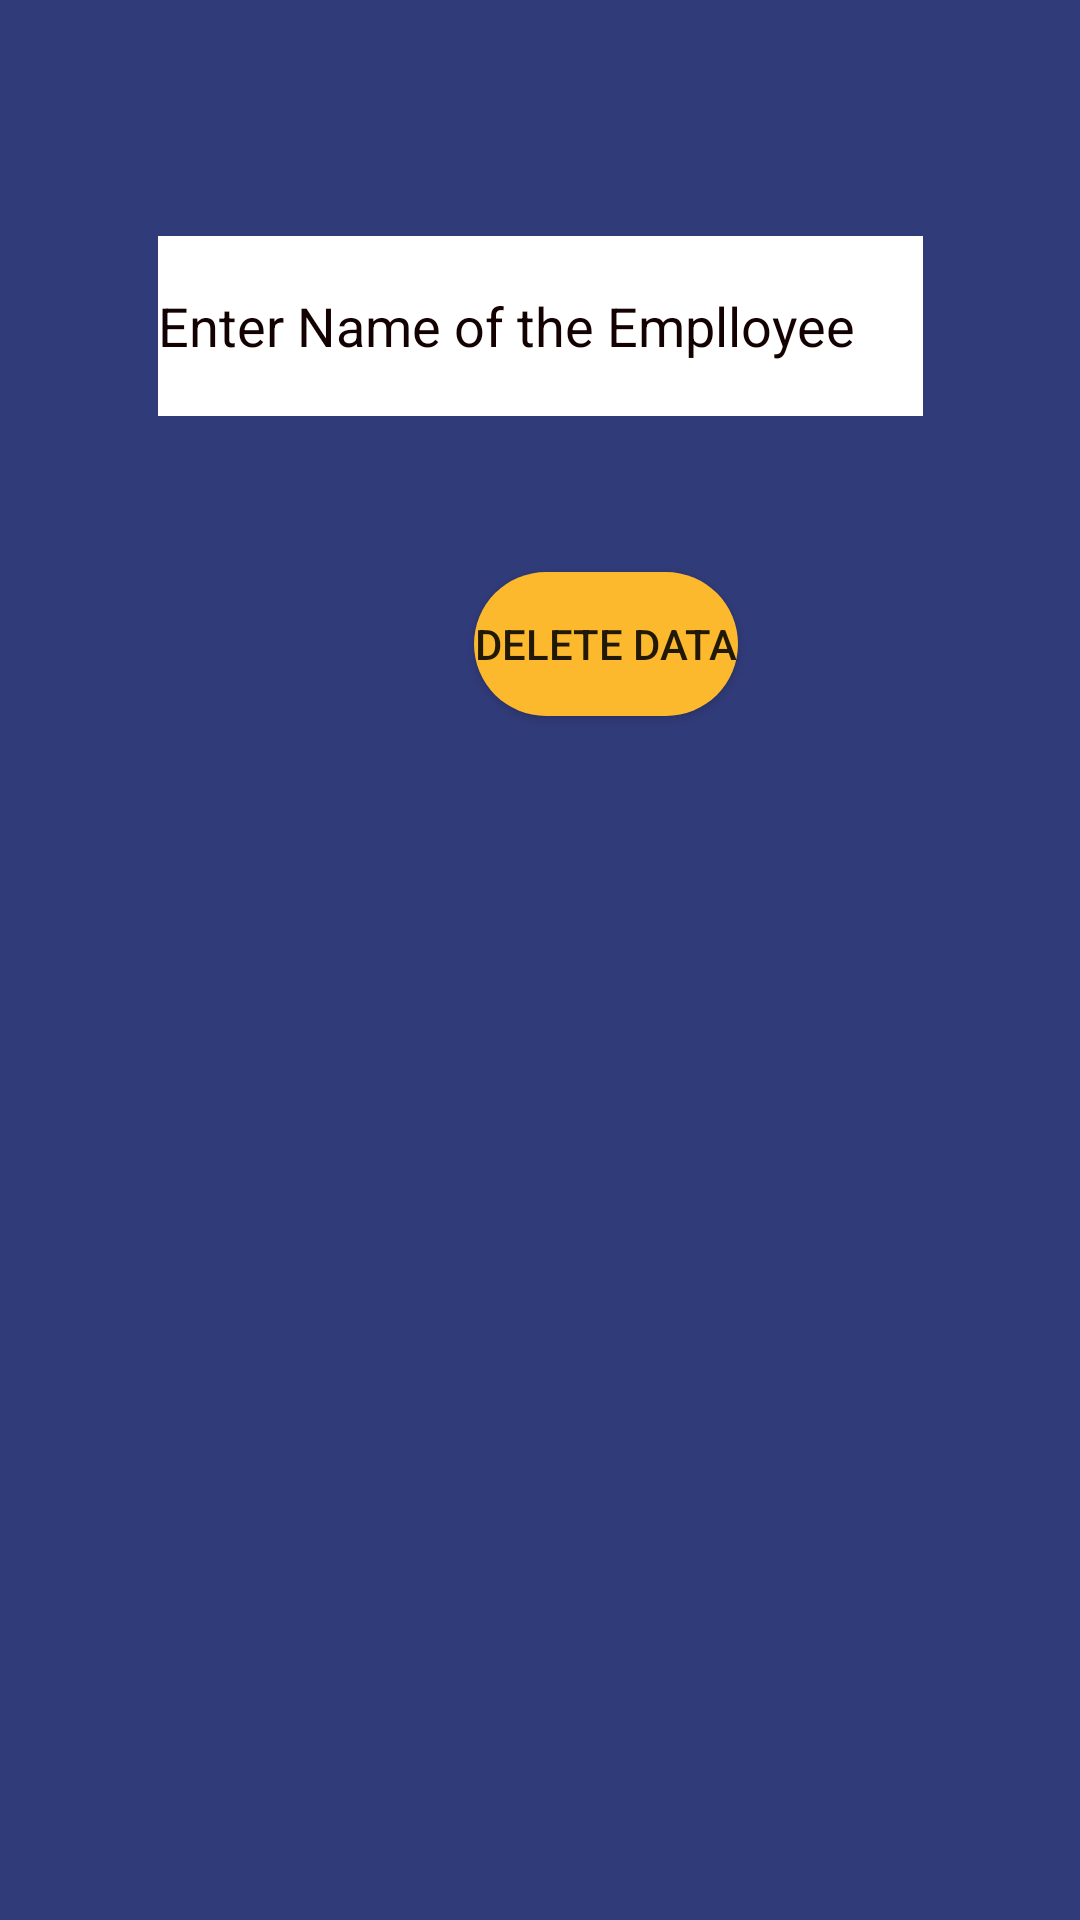

Layout XML and referenced resources for this Android screen:
<!-- AndroidManifest.xml: application theme Theme.Empty -->
<!-- res/layout/activity_remove_employee_data.xml -->
<?xml version="1.0" encoding="utf-8"?>
<androidx.constraintlayout.widget.ConstraintLayout xmlns:android="http://schemas.android.com/apk/res/android"
    xmlns:app="http://schemas.android.com/apk/res-auto"
    xmlns:tools="http://schemas.android.com/tools"
    android:layout_width="match_parent"
    android:layout_height="match_parent"
    android:background="#303b79"
    tools:context=".RemoveEmployeeData">

    <EditText
        android:id="@+id/editTextTextPersonName"
        android:layout_width="255dp"
        android:layout_height="60dp"
        android:layout_marginTop="126dp"
        android:layout_marginBottom="52dp"
        android:background="@color/white"
        android:ems="10"
        android:hint="Enter Name of the Emplloyee"
        android:inputType="textPersonName"
        android:textColor="#110101"
        android:textColorHint="#140101"
        app:layout_constraintBottom_toTopOf="@+id/button2"
        app:layout_constraintEnd_toEndOf="parent"
        app:layout_constraintStart_toStartOf="parent"
        app:layout_constraintTop_toTopOf="parent" />

    <Button
        android:id="@+id/button2"
        android:layout_width="wrap_content"
        android:layout_height="wrap_content"
        android:layout_marginEnd="56dp"
        android:layout_marginBottom="449dp"
        android:background="@drawable/buttons"
        android:text="Delete Data"
        app:layout_constraintBottom_toBottomOf="parent"
        app:layout_constraintEnd_toEndOf="@+id/editTextTextPersonName"
        app:layout_constraintHorizontal_bias="0.965"
        app:layout_constraintStart_toStartOf="parent"
        app:layout_constraintTop_toBottomOf="@+id/editTextTextPersonName" />
</androidx.constraintlayout.widget.ConstraintLayout>
<!-- resources referenced by this layout -->
<resources>
  <!-- drawable buttons (drawable) -->
  <?xml version="1.0" encoding="utf-8"?>
  <shape xmlns:android="http://schemas.android.com/apk/res/android"
          android:shape = "rectangle">
  
  
  
      <corners
          android:radius="60dp"/>
      <solid
          android:color="#fcb92d" />
  </shape>
  <style name="Theme.Empty" parent="Theme.MaterialComponents.Light">
          
          <item name="colorPrimary">@color/purple_500</item>
          <item name="colorPrimaryVariant">@color/purple_700</item>
          <item name="colorOnPrimary">@color/white</item>
          
          <item name="colorSecondary">@color/teal_200</item>
          <item name="colorSecondaryVariant">@color/teal_700</item>
          <item name="colorOnSecondary">@color/black</item>
          
          <item name="android:statusBarColor" tools:targetApi="l">?attr/colorPrimaryVariant</item>
          
      </style>
  <!-- not gathered from this repository: default colours our renderer supplied (Android Studio template values) -->
  <color name="purple_500">#FF6200EE</color>
  <color name="purple_700">#FF3700B3</color>
  <color name="teal_200">#FF03DAC5</color>
  <color name="teal_700">#FF018786</color>
  <color name="black">#FF000000</color>
  <color name="white">#FFFFFFFF</color>
</resources>
